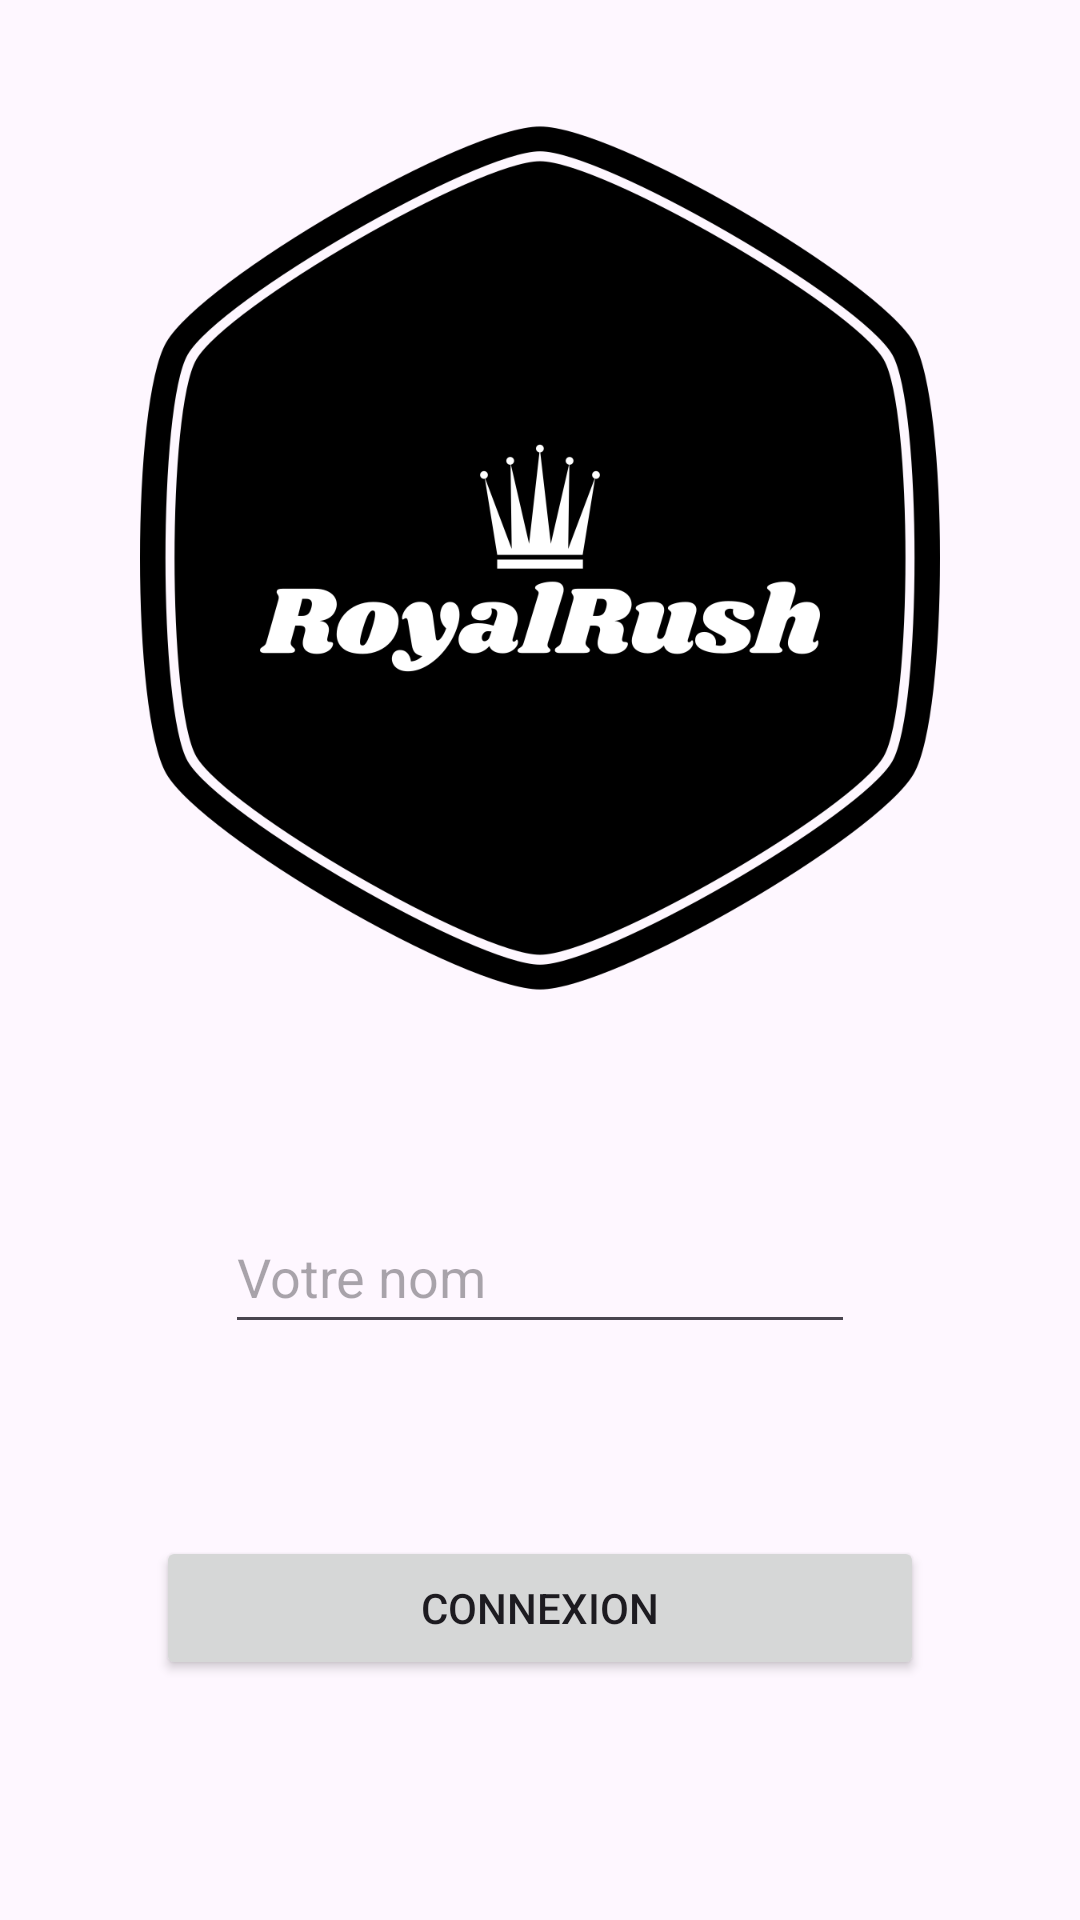

Write the Android layout XML for this screen, with the resource values it uses.
<!-- AndroidManifest.xml: application theme Theme.TP1_JULIEN_PAQUET_BEAUDOIN -->
<!-- res/layout/activity_main.xml -->
<?xml version="1.0" encoding="utf-8"?>
<androidx.constraintlayout.widget.ConstraintLayout xmlns:android="http://schemas.android.com/apk/res/android"
    xmlns:app="http://schemas.android.com/apk/res-auto"
    xmlns:tools="http://schemas.android.com/tools"
    android:layout_width="match_parent"
    android:layout_height="match_parent"
    tools:context=".MainActivity">

    <ImageView
        android:id="@+id/imageView"
        android:layout_width="300dp"
        android:layout_height="300dp"
        android:layout_marginTop="36dp"
        android:src="@drawable/ic_royalrush_logo"
        app:layout_constraintEnd_toEndOf="parent"
        app:layout_constraintStart_toStartOf="parent"
        app:layout_constraintTop_toTopOf="parent" />

    <EditText
        android:id="@+id/txtNom"
        android:layout_width="wrap_content"
        android:layout_height="48dp"
        android:layout_marginTop="64dp"
        android:ems="10"
        android:hint="@string/hintname"
        android:inputType="text|textPersonName"
        app:layout_constraintEnd_toEndOf="parent"
        app:layout_constraintStart_toStartOf="parent"
        app:layout_constraintTop_toBottomOf="@+id/imageView" />

    <Button
        android:id="@+id/btnConnexion"
        android:layout_width="256dp"
        android:layout_height="wrap_content"
        android:layout_marginTop="64dp"
        android:text="@string/boutonConnexion"
        app:layout_constraintEnd_toEndOf="parent"
        app:layout_constraintStart_toStartOf="parent"
        app:layout_constraintTop_toBottomOf="@+id/txtNom" />
</androidx.constraintlayout.widget.ConstraintLayout>
<!-- resources referenced by this layout -->
<resources>
  <!-- drawable ic_royalrush_logo: png bitmap (drawable, 71538 bytes) -->
  <string name="boutonConnexion">Connexion</string>
  <string name="hintname">Votre nom</string>
  <style name="Theme.TP1_JULIEN_PAQUET_BEAUDOIN" parent="Base.Theme.TP1_JULIEN_PAQUET_BEAUDOIN" />
  <style name="Base.Theme.TP1_JULIEN_PAQUET_BEAUDOIN" parent="Theme.Material3.DayNight">
          
          
          <item name="colorPrimary">@color/royalBlue</item>
      </style>
  <color name="royalBlue">#FF4169E1</color>
</resources>
